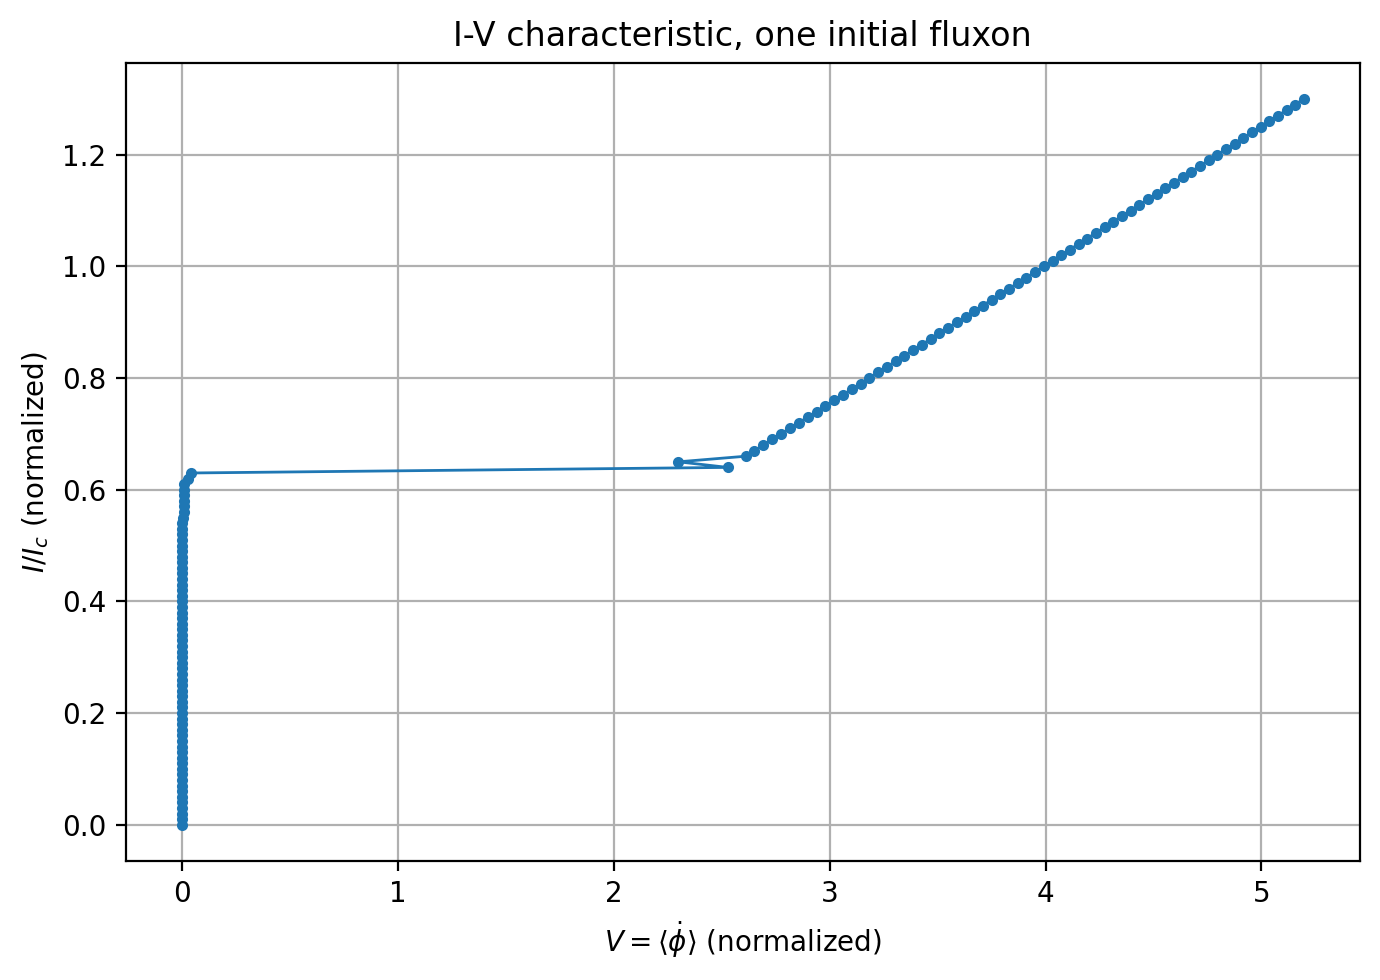

The data file committed next to this chart (first rows):
I_normalized, V_normalized
0.000000000000000000e+00, 3.401717239441621856e-17
1.000000000000000021e-02, 5.746641074026160124e-16
2.000000000000000042e-02, 8.357830478763138559e-16
2.999999999999999889e-02, 8.121526078339933704e-16
4.000000000000000083e-02, 3.830508254288780673e-16
5.000000000000000278e-02, -3.305305119913476900e-16
5.999999999999999778e-02, -9.148078696882433120e-16
7.000000000000000666e-02, -2.419145133769019203e-15
8.000000000000000167e-02, -3.634138541713751199e-15
8.999999999999999667e-02, -4.529083400753039525e-15
1.000000000000000056e-01, -4.227333228543557876e-15
1.100000000000000006e-01, -3.216638164288827376e-15
1.199999999999999956e-01, -2.107761684160047187e-15
1.300000000000000044e-01, -8.189493348831680697e-16
1.400000000000000133e-01, 5.925951429496819669e-16
1.499999999999999944e-01, 6.850317351266731086e-16
1.600000000000000033e-01, 3.071377953096761243e-16
1.700000000000000122e-01, -1.125651777627649118e-16
1.799999999999999933e-01, -2.383729318184788860e-16
1.900000000000000022e-01, -2.074101750396780715e-16
2.000000000000000111e-01, -7.111087637082217864e-16
2.099999999999999922e-01, 1.682153232495399304e-15
2.200000000000000011e-01, 5.318916897101755626e-15
2.300000000000000100e-01, 5.143595282380954442e-15
2.399999999999999911e-01, -3.554639910212603268e-15
2.500000000000000000e-01, -1.144607137113890214e-14
2.600000000000000089e-01, -4.611863432058957862e-15
2.700000000000000178e-01, 8.821715369196945263e-15
2.800000000000000266e-01, 8.058354468680878298e-15
2.899999999999999800e-01, 5.635851364160389319e-15
2.999999999999999889e-01, 5.281230279612411318e-15
3.099999999999999978e-01, -3.955451777601118169e-14
3.200000000000000067e-01, 1.291280697555840873e-16
3.300000000000000155e-01, 4.659980526297051438e-14
3.400000000000000244e-01, -2.225371073791455541e-14
3.500000000000000333e-01, -1.254546112885825078e-14
3.599999999999999867e-01, -5.565369637157224726e-14
3.699999999999999956e-01, 3.017290534047383571e-16
3.800000000000000044e-01, -6.355448186442017906e-15
3.900000000000000133e-01, -3.924114265365435673e-15
4.000000000000000222e-01, 8.754234626706179345e-15
4.100000000000000311e-01, -4.468749489788089856e-15
4.199999999999999845e-01, -5.725891430972593691e-16
4.299999999999999933e-01, 4.935704602211215056e-15
4.400000000000000022e-01, -3.676332027990168538e-15
4.500000000000000111e-01, -2.935009671240971289e-15
4.600000000000000200e-01, 5.015741098257089462e-15
4.700000000000000289e-01, -5.652764087186574783e-14
4.799999999999999822e-01, 8.819791286660508119e-14
4.899999999999999911e-01, 1.972420583255596101e-13
5.000000000000000000e-01, 2.626479344777508022e-13
5.100000000000000089e-01, -5.072841081110312665e-14
5.200000000000000178e-01, -1.604284748404963712e-13
5.300000000000000266e-01, 2.800855154124599466e-03
5.400000000000000355e-01, 2.596995526401308909e-05
5.500000000000000444e-01, 7.660333853009921451e-03
5.600000000000000533e-01, 7.977070727316265542e-03
5.700000000000000622e-01, 8.460541384063999595e-03
5.799999999999999600e-01, 8.908200635290559541e-03
5.899999999999999689e-01, 9.227817432682588680e-03
... 71 more rows
